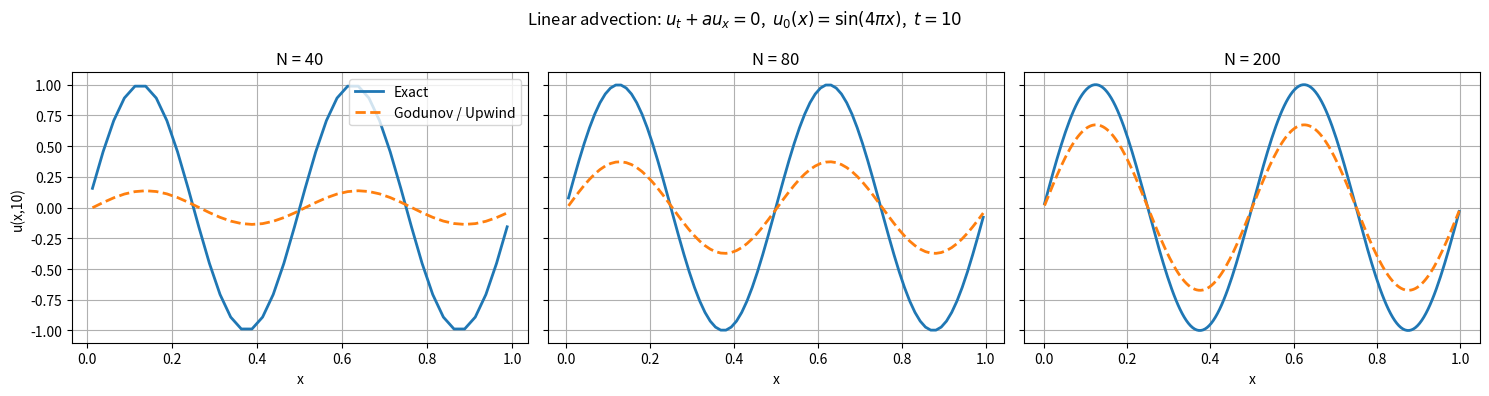

Python code for this plot:
import numpy as np
import matplotlib.pyplot as plt


def initial_condition(x):
    return np.sin(4.0 * np.pi * x)


def exact_solution(x, t, a):
    return np.sin(4.0 * np.pi * (x - a * t))


def godunov_flux(uL, uR, a):
    """
    Godunov flux for linear advection f(u)=a u.
    For linear flux, this is exactly the upwind flux:
        F(uL,uR) = a^+ uL + a^- uR
    """
    a_plus = max(a, 0.0)
    a_minus = min(a, 0.0)
    return a_plus * uL + a_minus * uR


def godunov_step(u, a, dx, dt):
    """
    One time step of the Godunov finite volume scheme
    with periodic boundary conditions.
    """
    flux_right = godunov_flux(u, np.roll(u, -1), a)
    return u - (dt / dx) * (flux_right - np.roll(flux_right, 1))


def upwind_step(u, a, dx, dt):
    """
    One time step of the upwind scheme with periodic boundary conditions.
    """
    nu = a * dt / dx
    if a >= 0.0:
        return u - nu * (u - np.roll(u, 1))
    else:
        return u - nu * (np.roll(u, -1) - u)


def run_scheme(stepper, N, a=1.0, T=10.0, cfl=0.9):
    """
    Run a scheme up to time T on [0,1] with periodic boundary conditions.
    We use cell centers x_j = (j+1/2) dx.
    """
    dx = 1.0 / N
    x = (np.arange(N) + 0.5) * dx

    u = initial_condition(x).copy()

    # Choose dt from the CFL condition and then adjust so that nsteps*dt = T exactly
    if a == 0.0:
        dt = T
        nsteps = 1
    else:
        dt_cfl = cfl * dx / abs(a)
        nsteps = int(np.ceil(T / dt_cfl))
        dt = T / nsteps

    for _ in range(nsteps):
        u = stepper(u, a, dx, dt)

    return x, u, dt, nsteps


def main():
    a = 1.0
    T = 10.0
    Ns = [40, 80, 200]

    fig, axes = plt.subplots(1, 3, figsize=(15, 4), sharey=True)

    for ax, N in zip(axes, Ns):
        x, u_god, dt, nsteps = run_scheme(godunov_step, N, a=a, T=T, cfl=0.9)
        _, u_upw, _, _ = run_scheme(upwind_step, N, a=a, T=T, cfl=0.9)
        u_ex = exact_solution(x, T, a)

        # Check that Godunov and upwind agree numerically
        diff = np.max(np.abs(u_god - u_upw))
        print(f"N = {N:3d}, steps = {nsteps:5d}, dt = {dt:.6e}, "
              f"max |Godunov - Upwind| = {diff:.3e}")

        ax.plot(x, u_ex, label="Exact", linewidth=2)
        ax.plot(x, u_god, "--", label="Godunov / Upwind", linewidth=2)
        ax.set_title(f"N = {N}")
        ax.set_xlabel("x")
        ax.grid(True)

    axes[0].set_ylabel("u(x,10)")
    axes[0].legend()
    fig.suptitle(r"Linear advection: $u_t + a u_x = 0$,  $u_0(x)=\sin(4\pi x)$,  $t=10$")
    plt.tight_layout()
    plt.show()


if __name__ == "__main__":
    main()
